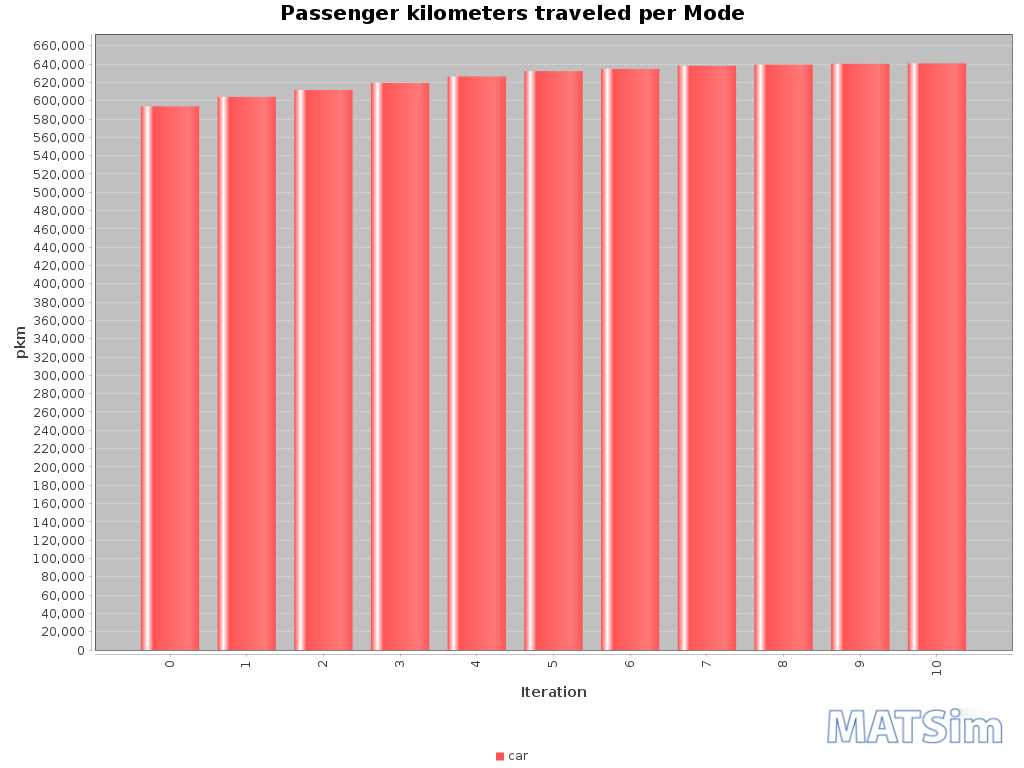

Values plotted in this chart, from the file beside it:
Iteration; car
0; 593824
1; 604237
2; 611703
3; 619459
4; 626437
5; 632307
6; 634774
7; 638215
8; 639461
9; 640339
10; 640816
